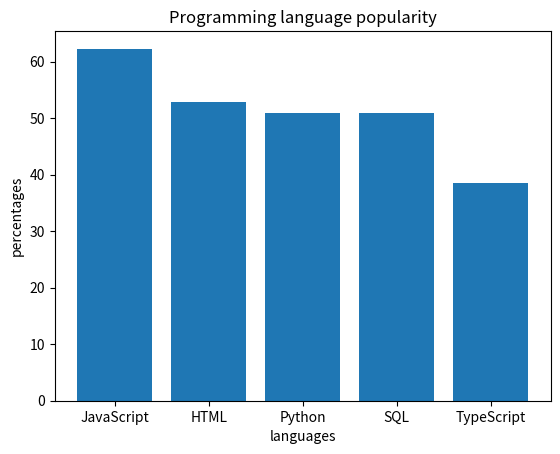

Generate this figure with matplotlib:
#Define a dictionary named 'popularity' to store the popularity percentages of programming languages
#Print the dictionary to display the popularity percentages of the programming languages
#Import the 'matplotlib.pyplot' library to create visualizations
#Extract the keys from the 'popularity' dictionary and store them in a list named 'languages‘
#Extract the values from the 'popularity' dictionary and store them in a list named 'percentages‘
#Create a bar chart using the 'languages' list as the x-axis labels and the 'percentages' list as the y
#Set the label for the x-axis to 'languages'
#Set the title of the bar chart to 'Programming language popularity'
#Set the label for the y-axis to 'percentages'
#Display the bar chart
#Print the popularity percentage of 'JavaScript' by accessing its value in the 'popularity' dictionary

popularity={"JavaScript":62.3,"HTML":52.9,"Python":51,"SQL":51,"TypeScript":38.5}#Define a dictionary named 'popularity' to store the popularity percentages of programming languages
print(popularity)#Print the dictionary to display the popularity percentages of the programming languages
import matplotlib.pyplot as plt#Import the 'matplotlib.pyplot' library to create visualizations
languages = list(popularity.keys())#Extract the keys from the 'popularity' dictionary and store them in a list named 'languages‘
percentages = list(popularity.values())#Extract the values from the 'popularity' dictionary and store them in a list named 'percentages‘
plt.bar(languages, percentages)#Create a bar chart using the 'languages' list as the x-axis labels and the 'percentages' list as the y
plt.title('Programming language popularity')#Set the title of the bar chart to 'Programming language popularity'
plt.xlabel('languages')#Set the label for the x-axis to 'languages'
plt.ylabel('percentages')#Set the label for the y-axis to 'percentages'
plt.show()#Display the bar chart
print(popularity["JavaScript"])#Print the popularity percentage of 'JavaScript' by accessing its value in the 'popularity' dictionary
